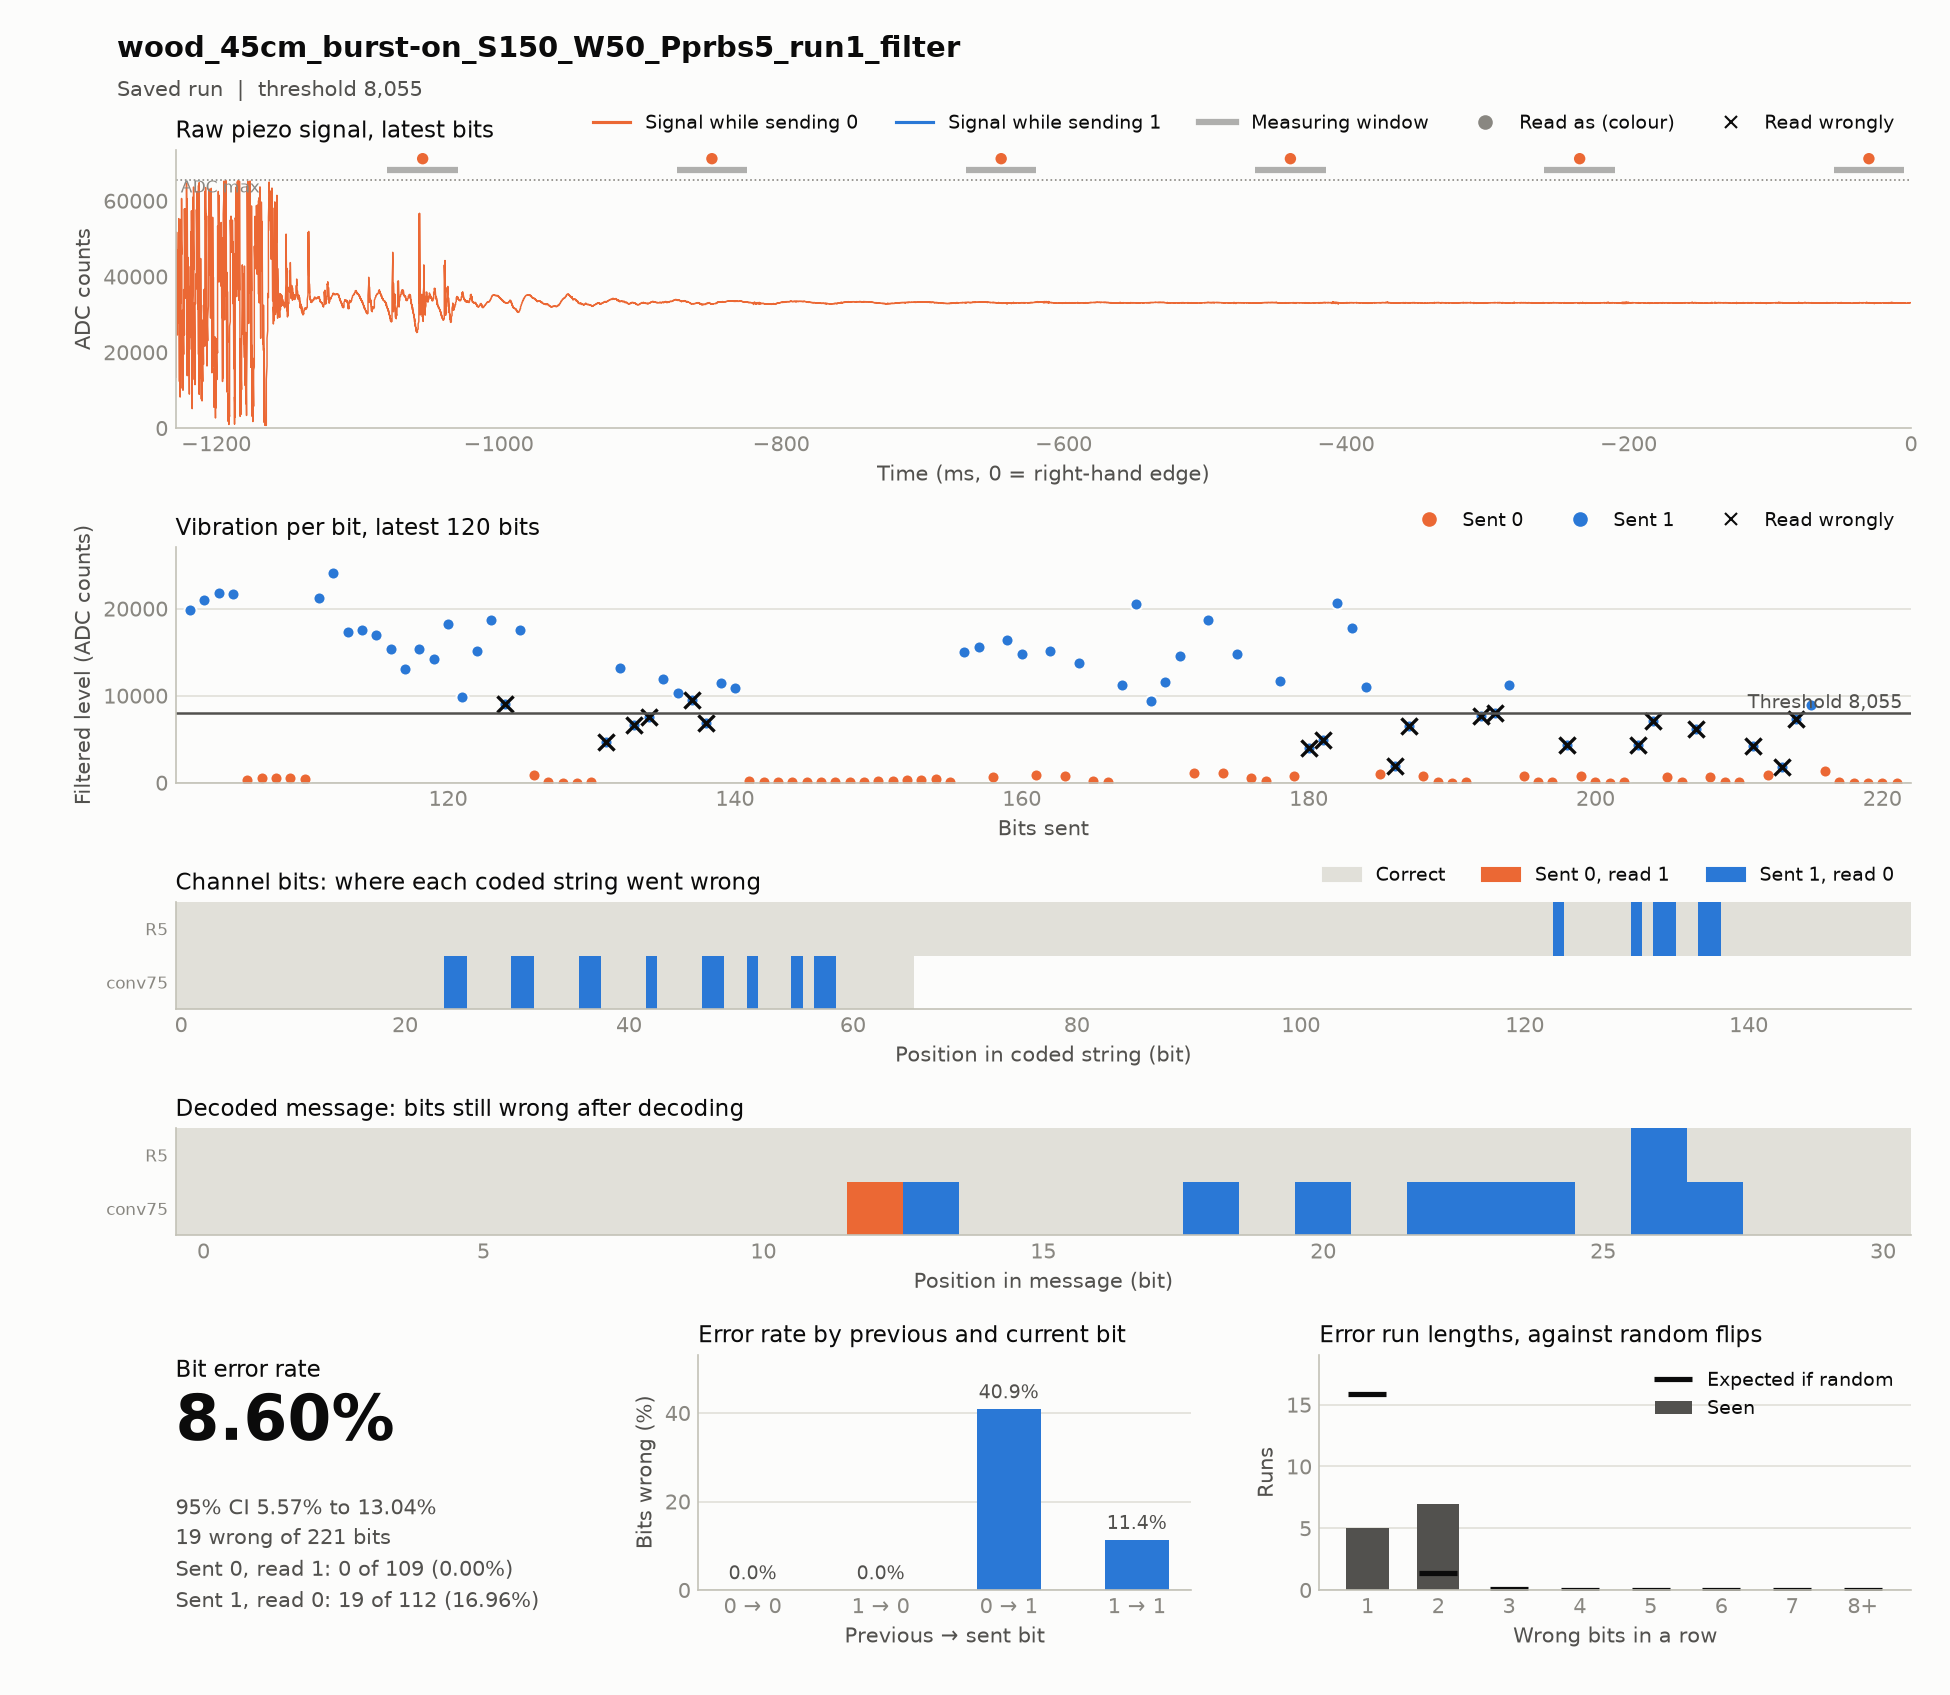

Data behind this chart, as committed beside it:
timestamp, case, source, material, distance_cm, noise, run, notes, settle_ms, window_ms, threshold, git, block, index, code, seed, sent, received, vibration, decoded, message, channel_bits, channel_errors, zero_to_one
2026-11-17T16:02:26, wood_45cm_burst-on_S150_W50_Pprbs5_run1+…, hardware, wood, 45, burst-on, 1, bursts; filter: band 103.4-133.4 Hz for …, 150, 50, 9725, c85d45d, codes, 0, R5, prbs5, 1111111111111111111111111000000000011111…, 1111111111111111111111111000000000011111…, 15808 14505 12602 15624 15039 18272 1974…, 1111100110100100001010111001000, 1111100110100100001010111011000, 155, 6, 0
2026-11-17T16:02:39, wood_45cm_burst-on_S150_W50_Pprbs5_run1+…, hardware, wood, 45, burst-on, 1, bursts; filter: band 103.4-133.4 Hz for …, 150, 50, 8055, c85d45d, codes, 0, conv75, prbs5, 1101101010011111010100101111101100001110…, 1101101010011111010100100011100000000010…, 15039 15584 628 16364 14829 844 15101 74…, 1111100110101000000000000000000, 1111100110100100001010111011000, 66, 13, 0
